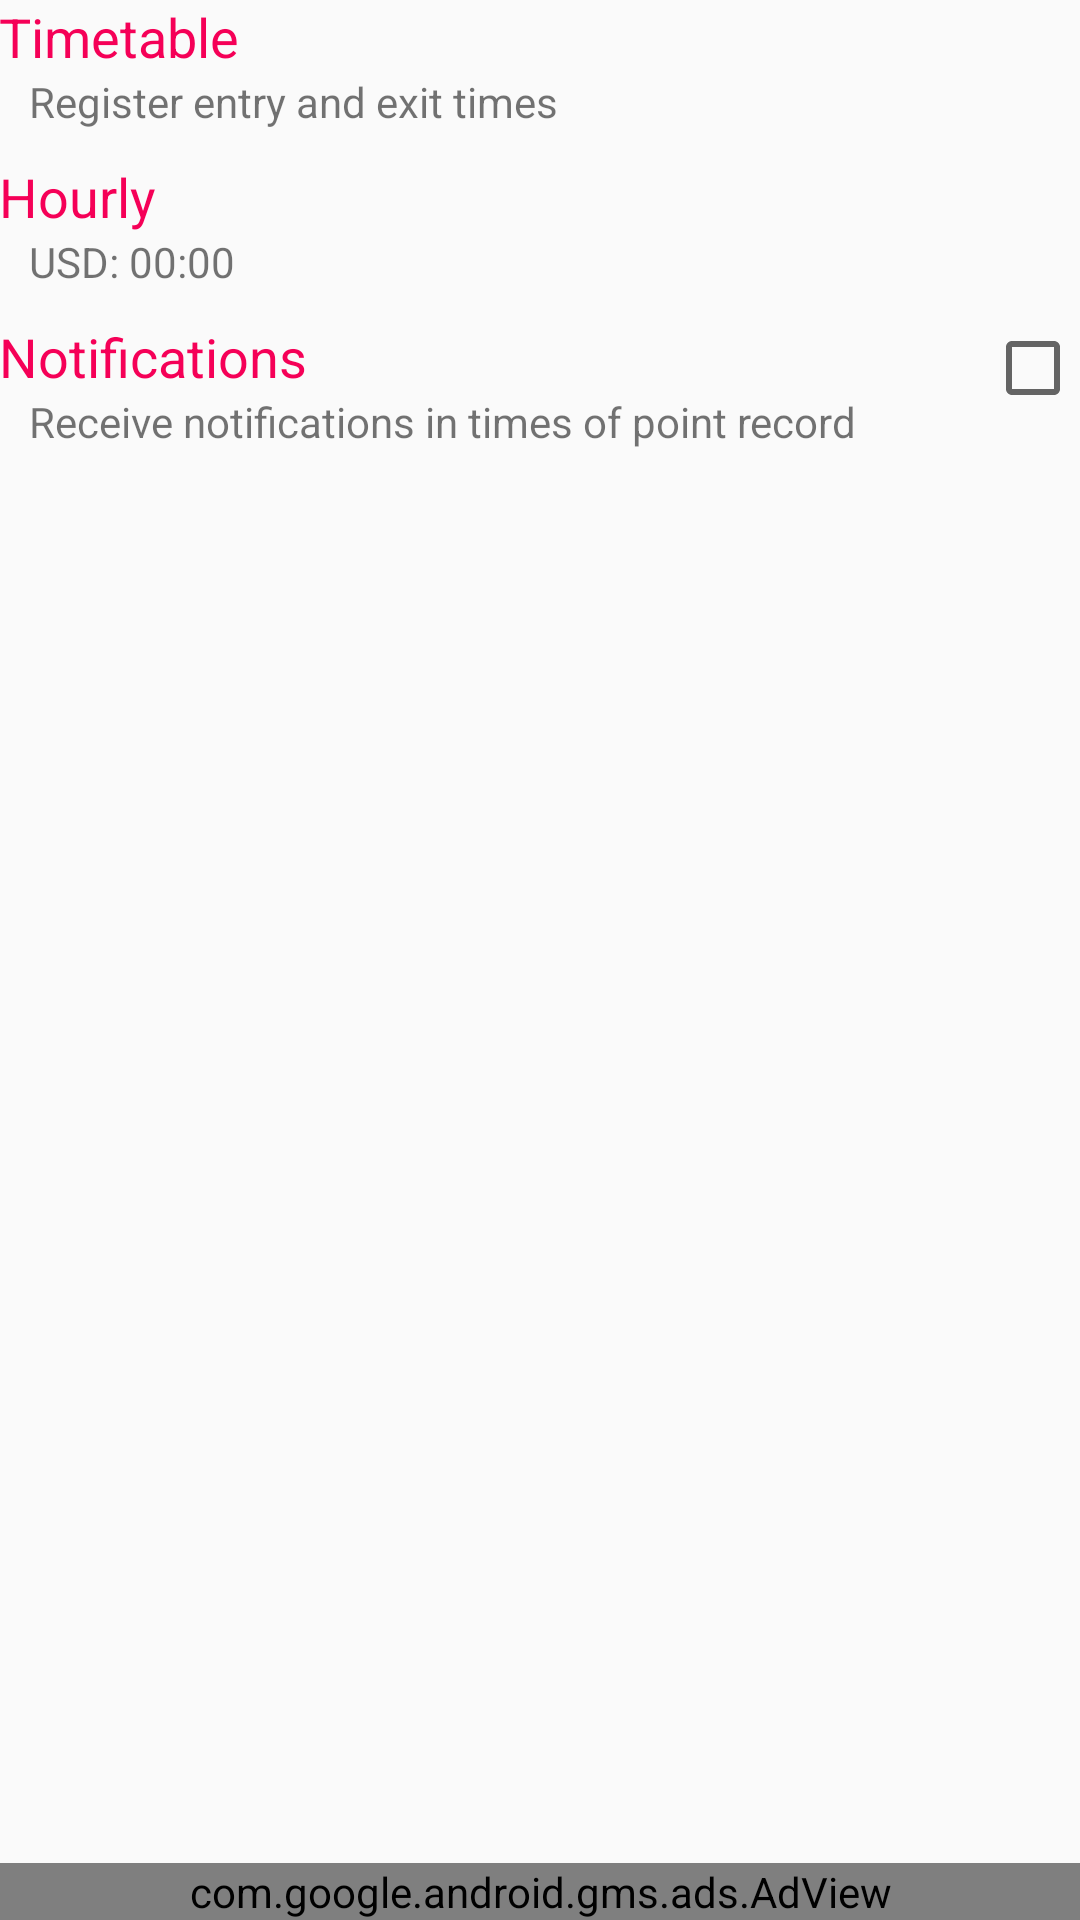

Layout XML and referenced resources for this Android screen:
<!-- AndroidManifest.xml: application theme AppTheme -->
<!-- res/layout/fragment_settings.xml -->
<RelativeLayout xmlns:android="http://schemas.android.com/apk/res/android"
    xmlns:ads="http://schemas.android.com/apk/res-auto"
    android:layout_width="match_parent"
    android:layout_height="match_parent">

    <LinearLayout
        android:layout_width="match_parent"
        android:layout_height="match_parent"
        android:layout_above="@+id/fragment_time_settings_adview"
        android:orientation="vertical"
        android:paddingBottom="@dimen/activity_vertical_margin"
        android:paddingLeft="@dimen/activity_horizontal_margin"
        android:paddingRight="@dimen/activity_horizontal_margin"
        android:paddingTop="@dimen/activity_vertical_margin">

        <LinearLayout
            android:id="@+id/fragment_settings_hours"
            android:layout_width="match_parent"
            android:layout_height="wrap_content"
            android:orientation="vertical">

            <TextView
                android:layout_width="wrap_content"
                android:layout_height="wrap_content"
                android:text="@string/fragment_settings_hours"
                android:textColor="@color/accent"
                android:textSize="18sp" />

            <TextView
                android:layout_width="match_parent"
                android:layout_height="wrap_content"
                android:layout_marginLeft="10dp"
                android:text="@string/fragment_settings_entrance_hour"
                android:textColor="@color/second_text" />
        </LinearLayout>

        <LinearLayout
            android:id="@+id/fragment_settings_hourly_main"
            android:layout_width="match_parent"
            android:layout_height="wrap_content"
            android:layout_marginTop="10dp"
            android:orientation="vertical">

            <TextView
                android:layout_width="wrap_content"
                android:layout_height="wrap_content"
                android:text="@string/fragment_settings_hourly"
                android:textColor="@color/accent"
                android:textSize="18sp" />

            <TextView
                android:id="@+id/fragment_settings_hourly"
                android:layout_width="match_parent"
                android:layout_height="wrap_content"
                android:layout_marginLeft="10dp"
                android:text="USD: 00:00"
                android:textColor="@color/second_text" />

        </LinearLayout>

        <LinearLayout
            android:layout_width="match_parent"
            android:layout_height="wrap_content"
            android:layout_marginTop="10dp"
            android:orientation="vertical">

            <RelativeLayout
                android:id="@+id/fragment_settings_notification_main"
                android:layout_width="match_parent"
                android:layout_height="wrap_content">

                <LinearLayout
                    android:layout_width="match_parent"
                    android:layout_height="wrap_content"
                    android:orientation="vertical">

                    <TextView
                        android:layout_width="match_parent"
                        android:layout_height="wrap_content"
                        android:text="@string/fragment_settings_notifications"
                        android:textColor="@color/accent"
                        android:textSize="18sp" />

                    <TextView
                        android:layout_width="match_parent"
                        android:layout_height="wrap_content"
                        android:layout_marginLeft="10dp"
                        android:text="@string/fragment_settings_notifications_message"
                        android:textColor="@color/second_text" />
                </LinearLayout>

                <CheckBox
                    android:id="@+id/fragment_settings_notification"
                    android:layout_width="wrap_content"
                    android:layout_height="wrap_content"
                    android:layout_alignParentRight="true" />
            </RelativeLayout>

        </LinearLayout>
    </LinearLayout>

    <com.google.android.gms.ads.AdView
        android:id="@+id/fragment_time_settings_adview"
        android:layout_width="match_parent"
        android:layout_height="wrap_content"
        android:layout_alignParentBottom="true"
        ads:adSize="SMART_BANNER"
        ads:adUnitId="@string/ADMOB_SETTINGS" />

</RelativeLayout>
<!-- resources referenced by this layout -->
<resources>
  <color name="accent">#F50057</color>
  <color name="second_text">#8c000000</color>
  <string name="ADMOB_SETTINGS">ca-app-pub-8642896372691767/1571783168</string>
  <string name="fragment_settings_entrance_hour">Register entry and exit times</string>
  <string name="fragment_settings_hourly">Hourly</string>
  <string name="fragment_settings_hours">Timetable</string>
  <string name="fragment_settings_notifications">Notifications</string>
  <string name="fragment_settings_notifications_message">Receive notifications in times of point record</string>
  <style name="AppTheme" parent="Theme.AppCompat.Light.NoActionBar">
          <item name="windowActionModeOverlay">true</item>
          <item name="colorPrimary">@color/primary</item>
          <item name="colorPrimaryDark">@color/primary_dark</item>
          <item name="colorAccent">@color/accent</item>
          <item name="android:textColorPrimary">@android:color/white</item>
          <item name="android:activatedBackgroundIndicator">@drawable/list_activated_background</item>
      </style>
  <color name="primary">#2196F3</color>
  <color name="primary_dark">#0D47A1</color>
  <!-- drawable list_activated_background (drawable) -->
  <?xml version="1.0" encoding="utf-8"?>
  <selector xmlns:android="http://schemas.android.com/apk/res/android">
      <item android:drawable="@color/activated" android:state_activated="true" />
      <item android:drawable="@color/selected" android:state_selected="true" />
  </selector>
  <color name="activated">#ffe5e5e5</color>
  <color name="selected">#ffbdbdbd</color>
</resources>
